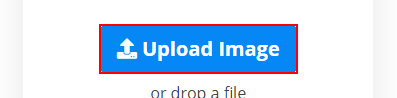
Task: Image Background Remover Bot
Workflow: Main

Step 1: click on the button '*Upload Image*' in window '*remove.bg*' (chrome.exe)

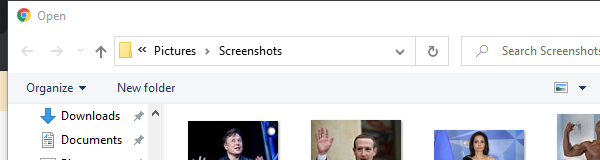
Step 2: Attach Window on the dialog in window 'Open' (chrome.exe)

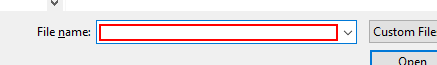
Step 3: type [File.ToString]

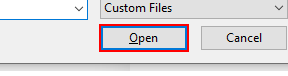
Step 4: click in window 'Open'

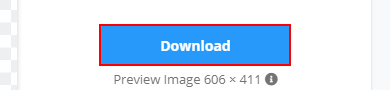
Step 5: click on the link 'Download' in window '*remove.bg*' (chrome.exe)

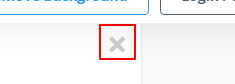
Step 6: click on the link '×' in window '*remove.bg*' (chrome.exe)

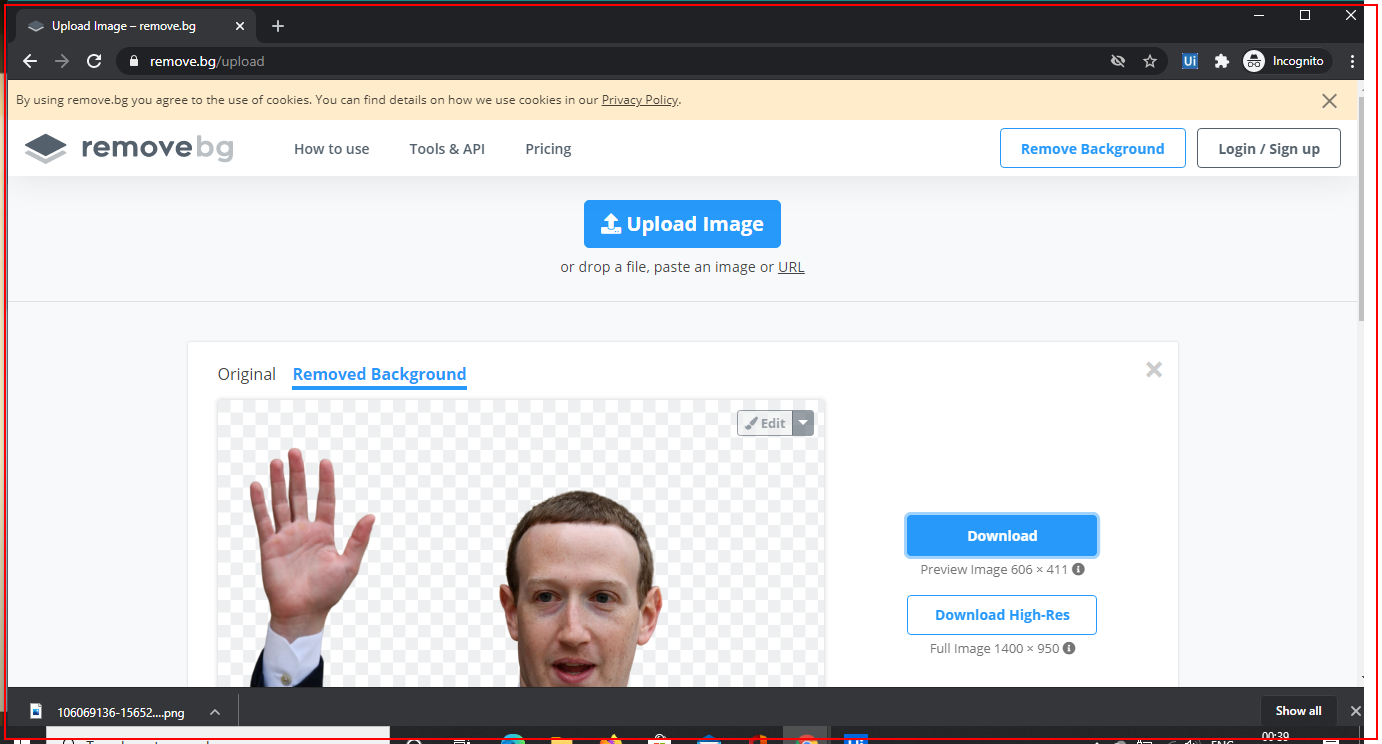
Step 7: Close Browser on the element in window '*remove.bg*' (chrome.exe)